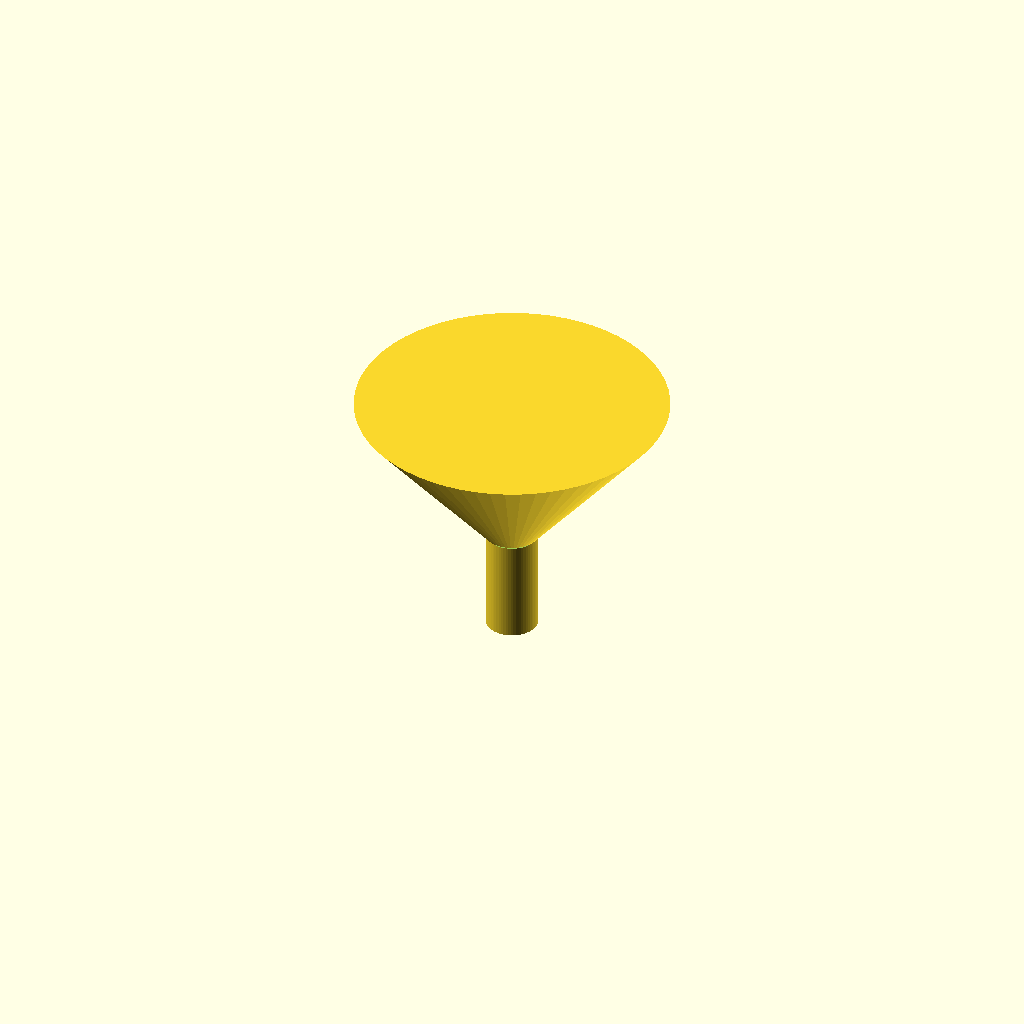
Cell 1: rendered with the file's own defaults.
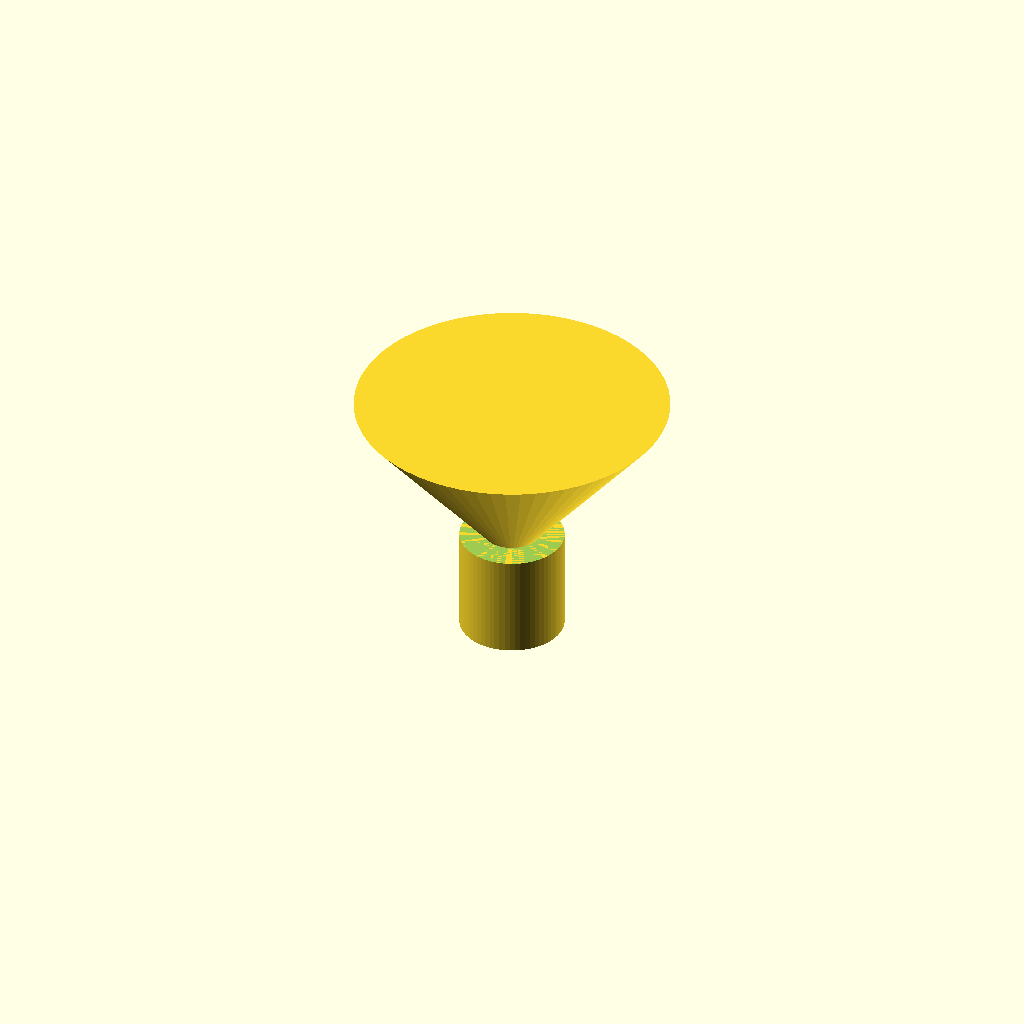
Cell 2: the same model with spout_od = 20.
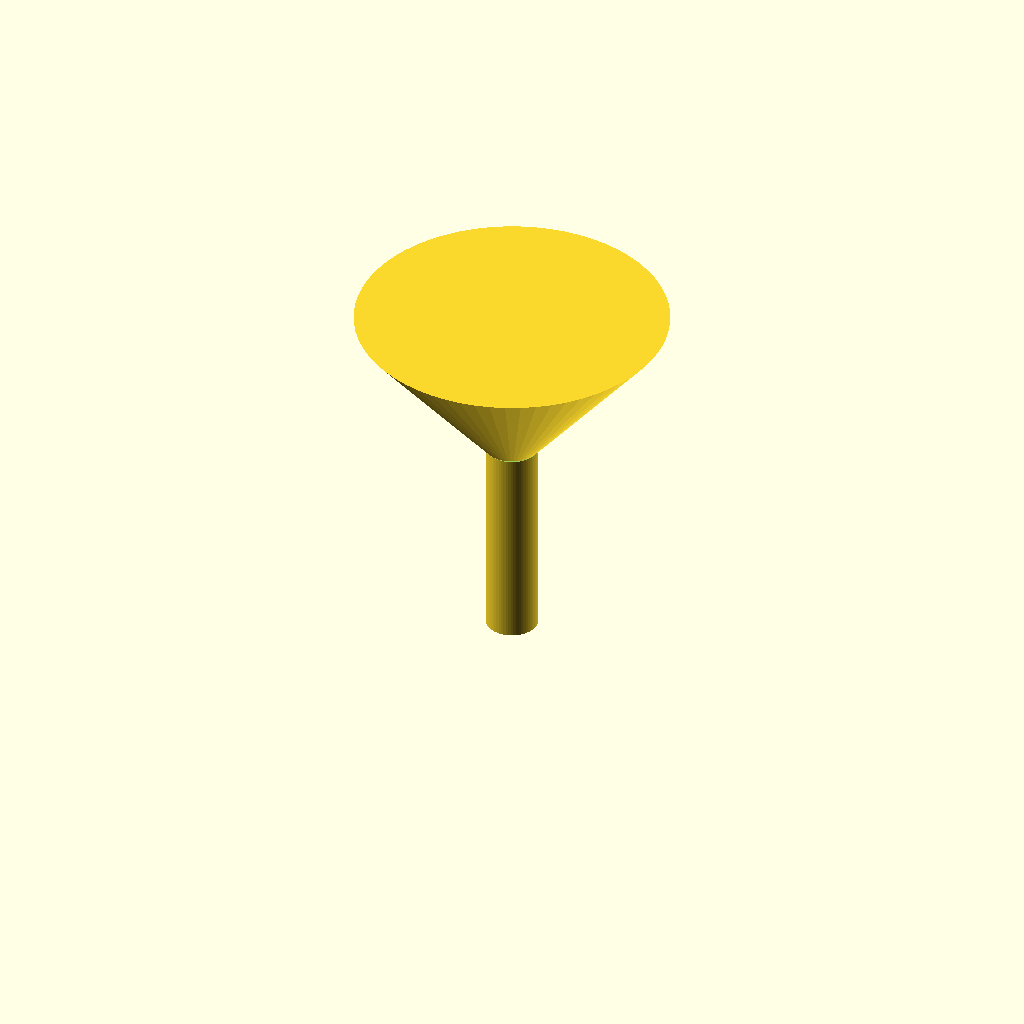
Cell 3: spout_h = 40 (everything else at default).
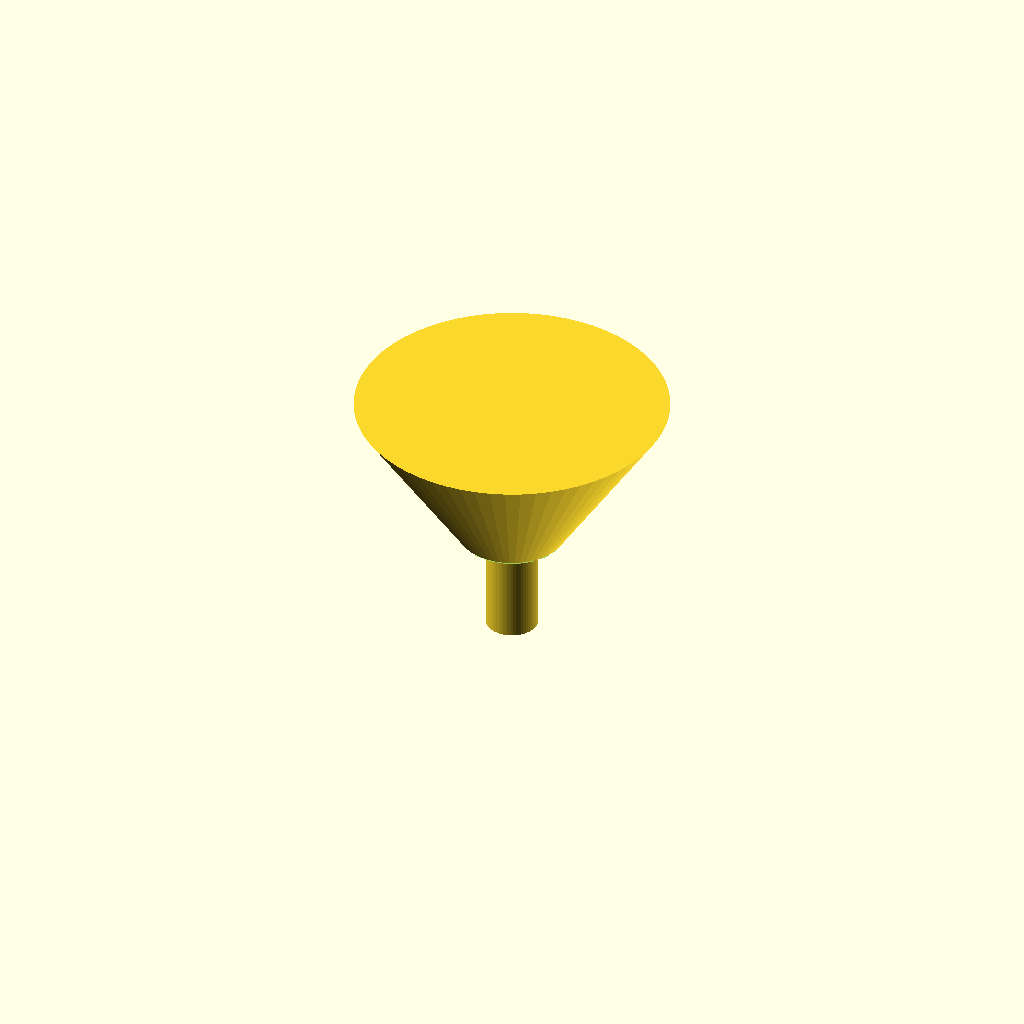
Cell 4: the same model with cone_top_d = 20.
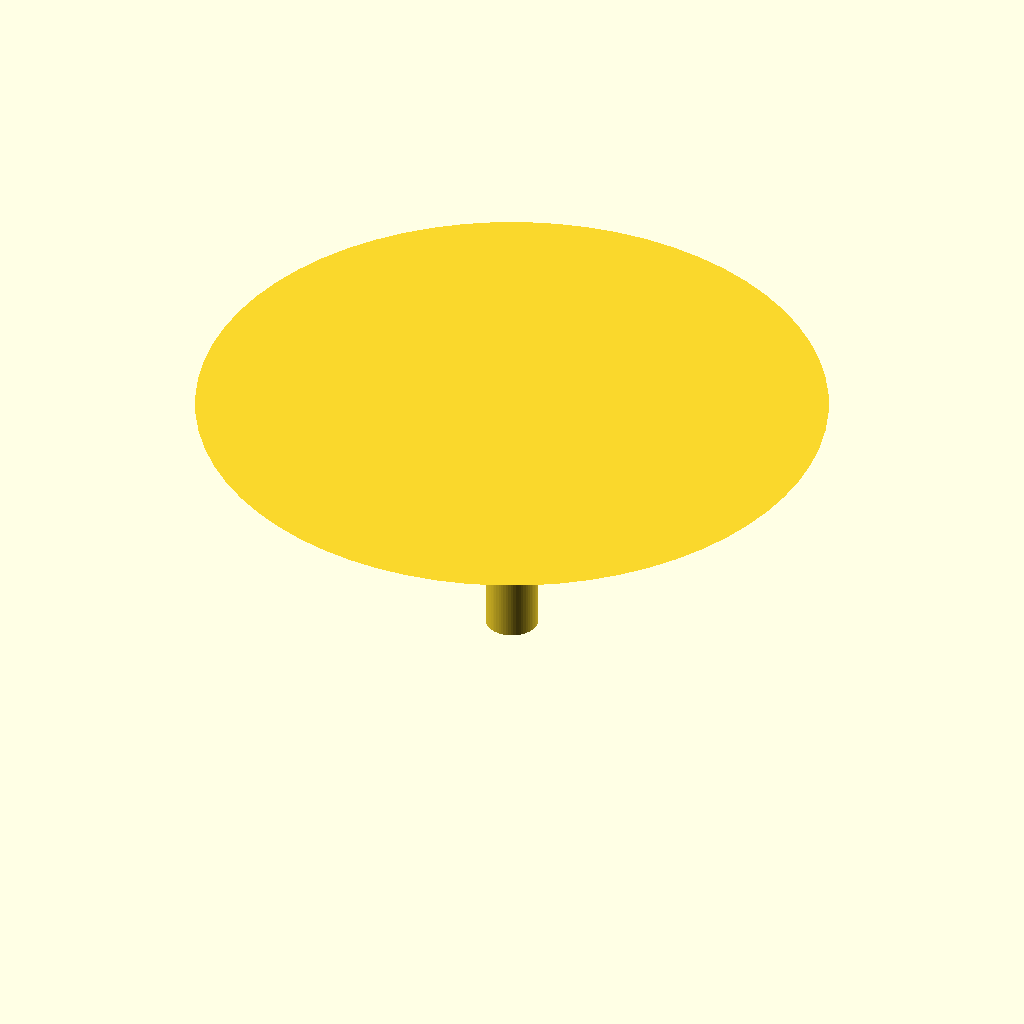
Cell 5: the same model with cone_rim_d = 120.
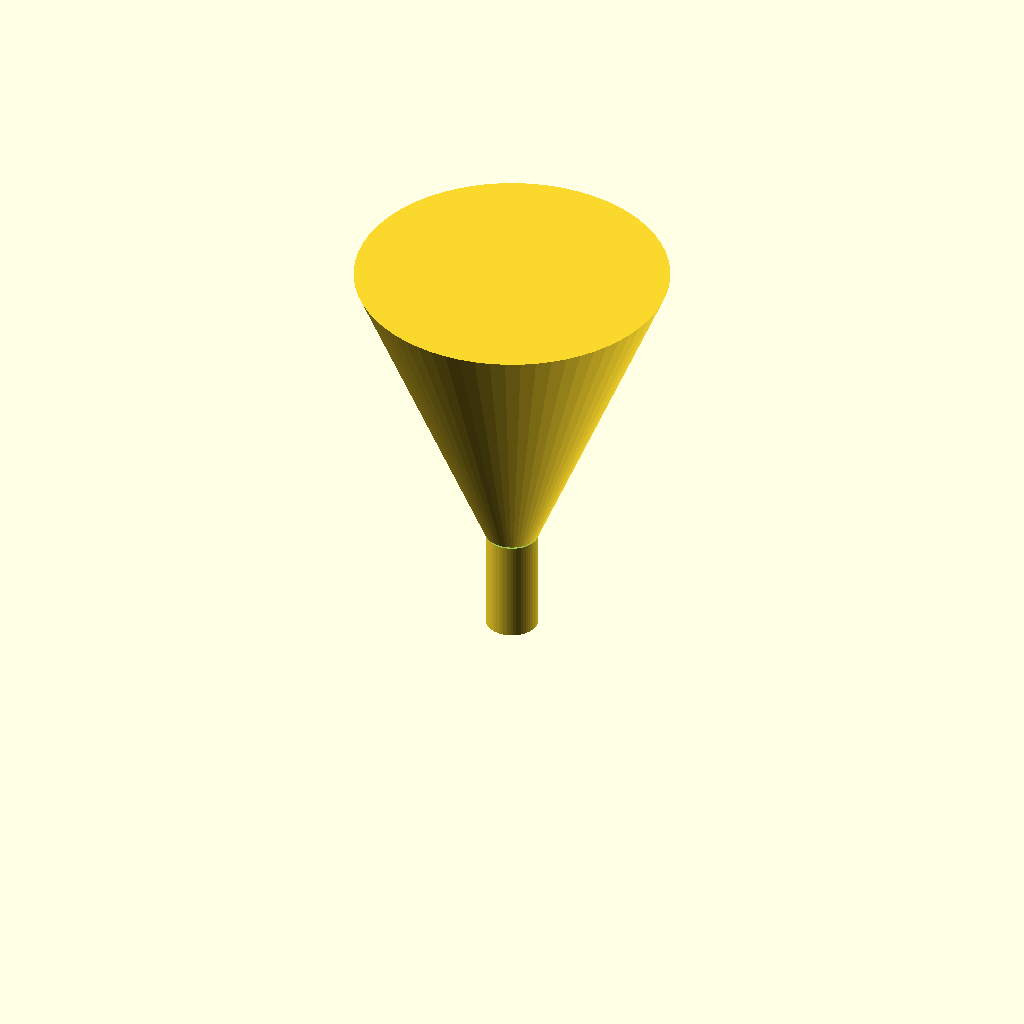
Cell 6 — cone_h set to 60, the other parameters unchanged.
All cells are drawn from one camera (rotation 55°, 0°, 25°, orthographic, colour scheme Cornfield), so only the parameter changes between them.
The OpenSCAD source (bench/results/gpu-v9s1-h1-g6/code/scadcoder-v9s1/lab_funnel_60mm_s2_a1.scad):
// Lab funnel - printed upright, open at top and bottom
// Units: mm

$fn = 64;

// --- Dimensions ---
spout_od      = 10;   // spout outer diameter
spout_id      = spout_od - 2 * 1.6;  // spout bore (6.8)
spout_h       = 20;   // spout height (z = 0 to 20)
cone_top_d    = 10;   // cone diameter at z = 20
cone_rim_d    = 60;   // cone rim diameter at z = 50
cone_h        = 30;   // cone height (z = 20 to 50)
wall          = 1.6;  // wall thickness

total_h = spout_h + cone_h;  // 50

difference() {
    union() {
        // Spout
        cylinder(d = spout_od, h = spout_h);
        // Cone (from top diameter down to rim)
        translate([0, 0, spout_h])
            cylinder(d1 = cone_top_d, d2 = cone_rim_d, h = cone_h);
    }
    // Through-bore: spout bore up to cone start, then 60 mm hole at rim
    translate([0, 0, spout_h])
        cylinder(d = cone_rim_d + 0.8, h = 0.4);  // thin wall above rim
    cylinder(d = spout_id, h = spout_h - 0.8);   // bore ends below cone
}
Customizer parameters (derived from the source; name, type, default, range or options):
spout_od: number, default 10
spout_h: number, default 20
cone_top_d: number, default 10
cone_rim_d: number, default 60
cone_h: number, default 30
wall: number, default 1.6
